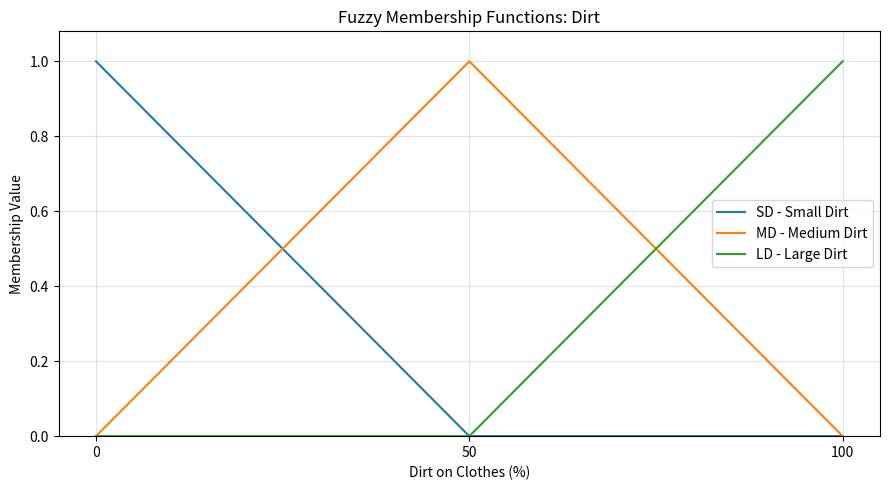
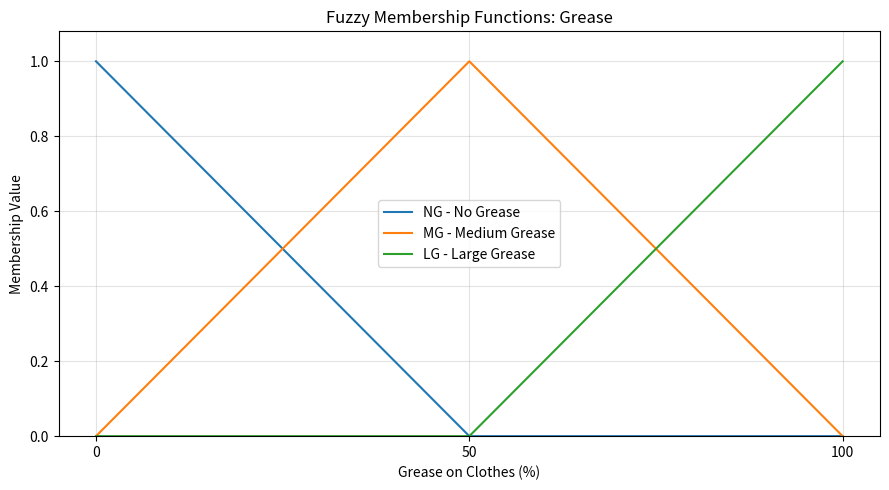
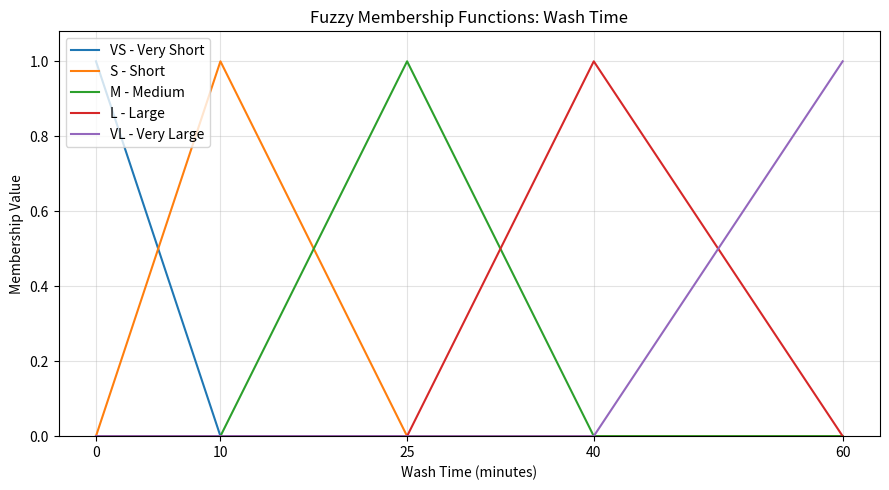

These figures' Python source, in order: (Note: this script raises an exception after producing the figures.)
import numpy as np
import matplotlib.pyplot as plt


def triangular(x, a, b, c):
    x = np.asarray(x, dtype=float)
    mu = np.zeros_like(x)
    if a == b:
        mu[x <= b] = 1.0
        mask = (x > b) & (x < c)
        mu[mask] = (c - x[mask]) / (c - b)
    elif b == c:
        mu[x >= b] = 1.0
        mask = (x > a) & (x < b)
        mu[mask] = (x[mask] - a) / (b - a)
    else:
        mask = (x >= a) & (x <= b)
        mu[mask] = (x[mask] - a) / (b - a)
        mask = (x > b) & (x <= c)
        mu[mask] = (c - x[mask]) / (c - b)
    return np.clip(mu, 0, 1)


dirt_domain = np.linspace(0, 100, 1001)
grease_domain = np.linspace(0, 100, 1001)
time_domain = np.linspace(0, 60, 1201)

dirt_mfs = {
    "SD - Small Dirt": triangular(dirt_domain, 0, 0, 50),
    "MD - Medium Dirt": triangular(dirt_domain, 0, 50, 100),
    "LD - Large Dirt": triangular(dirt_domain, 50, 100, 100),
}
grease_mfs = {
    "NG - No Grease": triangular(grease_domain, 0, 0, 50),
    "MG - Medium Grease": triangular(grease_domain, 0, 50, 100),
    "LG - Large Grease": triangular(grease_domain, 50, 100, 100),
}
time_mfs = {
    "VS - Very Short": triangular(time_domain, 0, 0, 10),
    "S - Short": triangular(time_domain, 0, 10, 25),
    "M - Medium": triangular(time_domain, 10, 25, 40),
    "L - Large": triangular(time_domain, 25, 40, 60),
    "VL - Very Large": triangular(time_domain, 40, 60, 60),
}

rules = {
    ("SD - Small Dirt", "NG - No Grease"): "VS - Very Short",
    ("SD - Small Dirt", "MG - Medium Grease"): "M - Medium",
    ("SD - Small Dirt", "LG - Large Grease"): "L - Large",
    ("MD - Medium Dirt", "NG - No Grease"): "S - Short",
    ("MD - Medium Dirt", "MG - Medium Grease"): "M - Medium",
    ("MD - Medium Dirt", "LG - Large Grease"): "L - Large",
    ("LD - Large Dirt", "NG - No Grease"): "M - Medium",
    ("LD - Large Dirt", "MG - Medium Grease"): "L - Large",
    ("LD - Large Dirt", "LG - Large Grease"): "VL - Very Large",
}


def calculate_wash_time(dirt_value, grease_value):
    dirt_mu = {
        key: float(np.interp(dirt_value, dirt_domain, value))
        for key, value in dirt_mfs.items()
    }
    grease_mu = {
        key: float(np.interp(grease_value, grease_domain, value))
        for key, value in grease_mfs.items()
    }

    fired_rules = []
    for (dirt_set, grease_set), output_set in rules.items():
        strength = min(dirt_mu[dirt_set], grease_mu[grease_set])
        if strength > 0:
            fired_rules.append((strength, dirt_set, grease_set, output_set))

    aggregated = np.zeros_like(time_domain)
    for strength, _, _, output_set in fired_rules:
        clipped = np.minimum(time_mfs[output_set], strength)
        aggregated = np.maximum(aggregated, clipped)

    maximum = np.max(aggregated)
    indices = np.where(np.isclose(aggregated, maximum, atol=1e-8))[0]
    wash_time = float(np.mean(time_domain[indices]))
    return dirt_mu, grease_mu, fired_rules, aggregated, wash_time


def plot_memberships(domain, membership_functions, title, xlabel, ticks):
    plt.figure(figsize=(9, 5))
    for label, membership in membership_functions.items():
        plt.plot(domain, membership, label=label)
    plt.title(title)
    plt.xlabel(xlabel)
    plt.ylabel("Membership Value")
    plt.xticks(ticks)
    plt.ylim(0, 1.08)
    plt.grid(True, alpha=0.35)
    plt.legend()
    plt.tight_layout()
    plt.show()


plot_memberships(
    dirt_domain,
    dirt_mfs,
    "Fuzzy Membership Functions: Dirt",
    "Dirt on Clothes (%)",
    [0, 50, 100],
)
plot_memberships(
    grease_domain,
    grease_mfs,
    "Fuzzy Membership Functions: Grease",
    "Grease on Clothes (%)",
    [0, 50, 100],
)
plot_memberships(
    time_domain,
    time_mfs,
    "Fuzzy Membership Functions: Wash Time",
    "Wash Time (minutes)",
    [0, 10, 25, 40, 60],
)

try:
    dirt = float(input("Enter dirt percentage (0-100): "))
    grease = float(input("Enter grease percentage (0-100): "))
except ValueError:
    raise SystemExit("Please enter numeric values.")

if not (0 <= dirt <= 100 and 0 <= grease <= 100):
    raise SystemExit("Dirt and grease must be between 0 and 100.")

dirt_mu, grease_mu, fired_rules, aggregated, wash_time = calculate_wash_time(
    dirt, grease
)

print("\nDirt membership values:")
for label, value in dirt_mu.items():
    if value > 0:
        print(f"{label}: {value:.2f}")

print("\nGrease membership values:")
for label, value in grease_mu.items():
    if value > 0:
        print(f"{label}: {value:.2f}")

print("\nActivated IF-THEN rules:")
for strength, dirt_set, grease_set, output_set in fired_rules:
    print(
        f"IF {dirt_set} AND {grease_set} THEN {output_set}; strength = {strength:.2f}"
    )

print(f"\nRecommended wash time (MoM): {wash_time:.2f} minutes")

plt.figure(figsize=(9, 5))
plt.plot(time_domain, aggregated, label="Aggregated output membership")
plt.axvline(
    wash_time,
    linestyle="--",
    label=f"MoM wash time = {wash_time:.2f} min",
)
plt.title("Wash-Time Output and Mean of Maximum Defuzzification")
plt.xlabel("Wash Time (minutes)")
plt.ylabel("Membership Value")
plt.xticks([0, 10, 25, 40, 60])
plt.ylim(0, 1.08)
plt.grid(True, alpha=0.35)
plt.legend()
plt.tight_layout()
plt.show()
